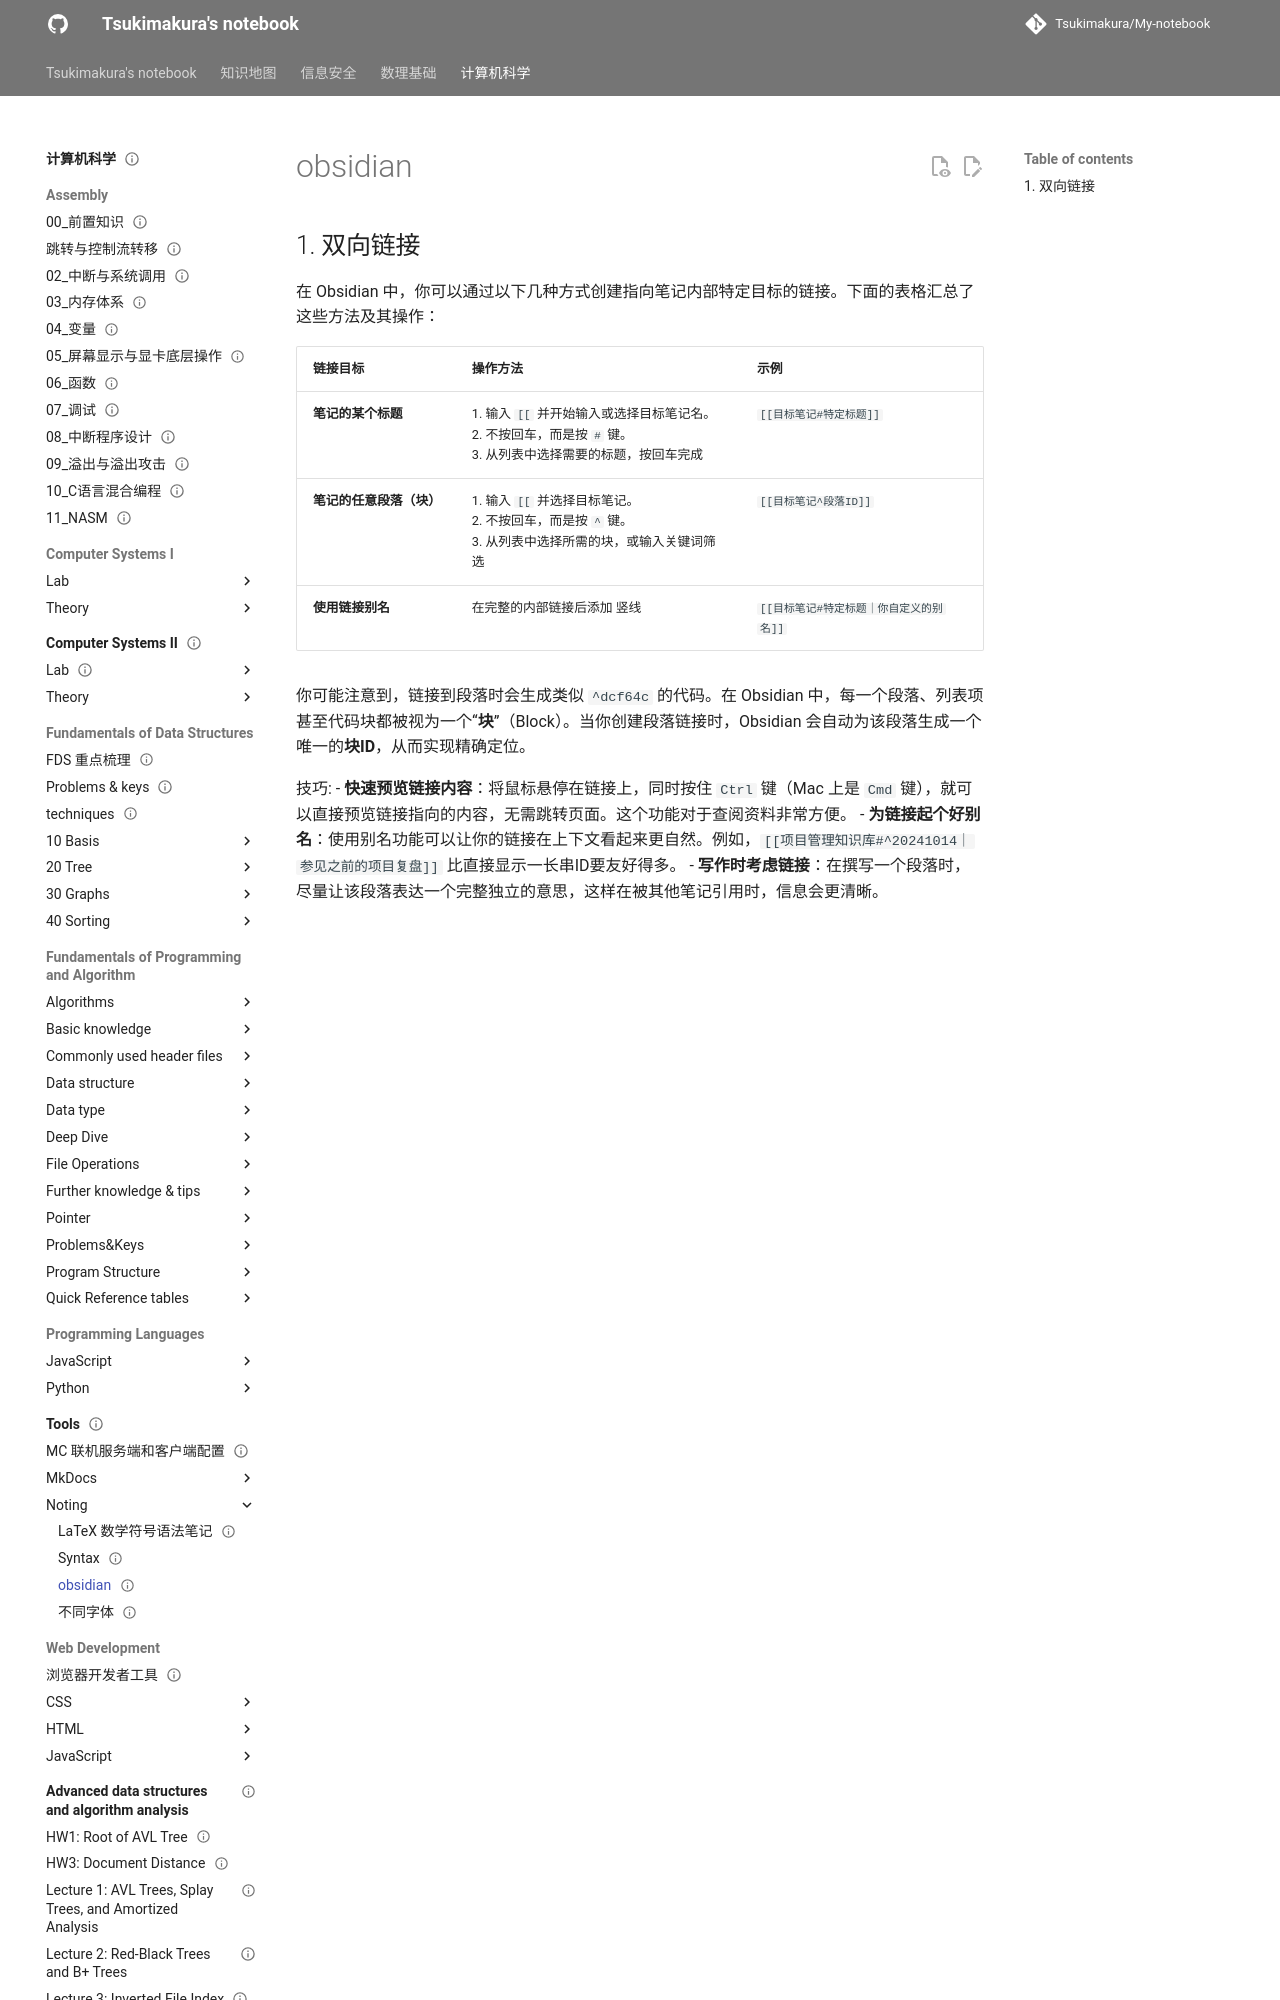

repository: Tsukimakura/My-notebook · page: 计算机科学/Tools/Noting/obsidian/index.html · generator: mkdocs

---
title: "obsidian"
status: draft
tags: [cs]
created: null
updated: 2026-10-06
sources: []
---

# obsidian

## 1. 双向链接

在 Obsidian 中，你可以通过以下几种方式创建指向笔记内部特定目标的链接。下面的表格汇总了这些方法及其操作：

| 链接目标           | 操作方法                                                                        | 示例                      |
| -------------- | --------------------------------------------------------------------------- | ----------------------- |
| **笔记的某个标题**    | 1. 输入 `[[` 并开始输入或选择目标笔记名。  <br>2. 不按回车，而是按 `#` 键。  <br>3. 从列表中选择需要的标题，按回车完成 | `[[目标笔记#特定标题]]`         |
| **笔记的任意段落（块）** | 1. 输入 `[[` 并选择目标笔记。  <br>2. 不按回车，而是按 `^` 键。  <br>3. 从列表中选择所需的块，或输入关键词筛选     | `[[目标笔记^段落ID]]`         |
| **使用链接别名**     | 在完整的内部链接后添加 竖线                                                              | `[[目标笔记#特定标题｜你自定义的别名]]` |
